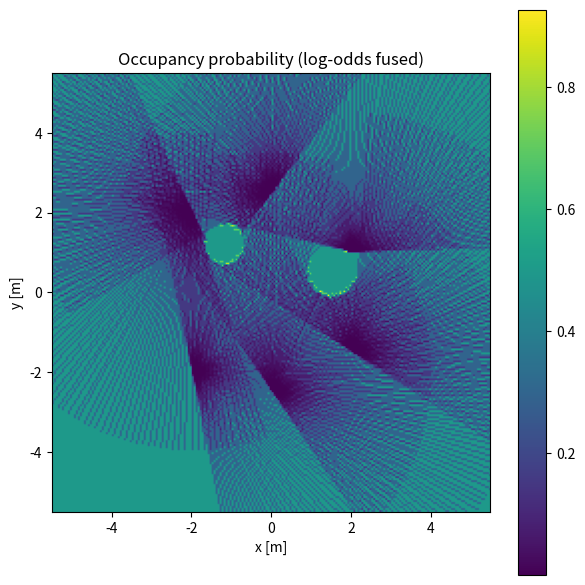

Here is the Python script that generated this plot:
"""
Chapter9_Lesson2.py
Autonomous Mobile Robots — Chapter 9, Lesson 2
Log-Odds Updates and Bayesian Cells (Occupancy Grid Mapping)

This script demonstrates a numerically stable log-odds occupancy grid update
using an inverse sensor model for a 2D range sensor (e.g., LiDAR).
"""

from __future__ import annotations
import math
from dataclasses import dataclass
from typing import Iterable, List, Tuple

import numpy as np
import matplotlib.pyplot as plt


def logit(p: float) -> float:
    """Log-odds: log(p/(1-p))."""
    p = float(np.clip(p, 1e-9, 1.0 - 1e-9))
    return math.log(p / (1.0 - p))


def logistic(l: float) -> float:
    """Inverse logit: 1/(1+exp(-l))."""
    # Stable sigmoid
    if l >= 0:
        z = math.exp(-l)
        return 1.0 / (1.0 + z)
    else:
        z = math.exp(l)
        return z / (1.0 + z)


def bresenham(x0: int, y0: int, x1: int, y1: int) -> List[Tuple[int, int]]:
    """
    Integer grid traversal between two cells.
    Returns list of (x,y) including both endpoints.
    """
    points: List[Tuple[int, int]] = []
    dx = abs(x1 - x0)
    dy = abs(y1 - y0)
    x, y = x0, y0
    sx = 1 if x1 >= x0 else -1
    sy = 1 if y1 >= y0 else -1

    if dy <= dx:
        err = dx // 2
        while x != x1:
            points.append((x, y))
            err -= dy
            if err < 0:
                y += sy
                err += dx
            x += sx
        points.append((x1, y1))
    else:
        err = dy // 2
        while y != y1:
            points.append((x, y))
            err -= dx
            if err < 0:
                x += sx
                err += dy
            y += sy
        points.append((x1, y1))
    return points


@dataclass
class OccupancyGridLogOdds:
    """
    Log-odds occupancy grid.

    Coordinate conventions:
      - Map indices (ix, iy) refer to cell centers.
      - World coordinates (x, y) in meters.
      - origin is world coordinate of map cell (0,0) center.
    """
    width: int
    height: int
    resolution: float  # meters/cell
    origin_x: float = 0.0
    origin_y: float = 0.0

    def __post_init__(self) -> None:
        self.log_odds = np.zeros((self.height, self.width), dtype=np.float32)

    def world_to_map(self, x: float, y: float) -> Tuple[int, int]:
        ix = int(round((x - self.origin_x) / self.resolution))
        iy = int(round((y - self.origin_y) / self.resolution))
        return ix, iy

    def in_bounds(self, ix: int, iy: int) -> bool:
        return 0 <= ix < self.width and 0 <= iy < self.height

    def update_cell(self, ix: int, iy: int, delta_l: float, l_min: float, l_max: float) -> None:
        if not self.in_bounds(ix, iy):
            return
        self.log_odds[iy, ix] = float(np.clip(self.log_odds[iy, ix] + delta_l, l_min, l_max))

    def update_scan(
        self,
        pose_xytheta: Tuple[float, float, float],
        angles: np.ndarray,
        ranges: np.ndarray,
        range_max: float,
        p0: float = 0.5,
        p_occ: float = 0.7,
        p_free: float = 0.3,
        l_min: float = -10.0,
        l_max: float = 10.0,
    ) -> None:
        """
        Update log-odds with a single scan using a classic inverse sensor model:
          - cells along the beam up to (range - 1 cell) are "free"
          - the endpoint cell at the measured range is "occupied" if range < range_max
          - if range == range_max (no return), mark along the ray as free but no occupied endpoint

        Additive log-odds update:
          l_t = l_{t-1} + logit(p(m|z,x)) - logit(p0)
        """
        x, y, th = pose_xytheta
        l0 = logit(p0)
        l_occ = logit(p_occ) - l0
        l_free = logit(p_free) - l0

        start_ix, start_iy = self.world_to_map(x, y)

        for a, r in zip(angles, ranges):
            # Clamp invalid
            if not np.isfinite(r) or r <= 0.0:
                continue
            r_eff = min(float(r), float(range_max))
            # Beam endpoint in world
            bx = x + r_eff * math.cos(th + float(a))
            by = y + r_eff * math.sin(th + float(a))
            end_ix, end_iy = self.world_to_map(bx, by)

            ray = bresenham(start_ix, start_iy, end_ix, end_iy)
            if len(ray) == 0:
                continue

            # Free cells along the ray excluding the last cell
            for (ix, iy) in ray[:-1]:
                self.update_cell(ix, iy, l_free, l_min, l_max)

            # Occupied endpoint if we actually hit something
            if float(r) < float(range_max) - 1e-9:
                ix, iy = ray[-1]
                self.update_cell(ix, iy, l_occ, l_min, l_max)

    def as_probability(self) -> np.ndarray:
        # vectorize stable sigmoid
        v = np.vectorize(logistic)
        return v(self.log_odds)


def demo() -> None:
    # Map
    grid = OccupancyGridLogOdds(width=220, height=220, resolution=0.05, origin_x=-5.5, origin_y=-5.5)

    # Simulated robot poses and scans around a simple obstacle arrangement
    poses = [
        (-2.0, -2.0, 0.2),
        (0.0, -2.5, 0.6),
        (2.0, -1.5, 1.0),
        (2.0, 1.0, 1.6),
        (0.0, 2.5, 2.5),
        (-2.0, 2.0, -2.7),
    ]

    # Angles for a coarse scan
    angles = np.linspace(-math.pi / 2, math.pi / 2, 121)
    range_max = 6.0

    # Synthetic environment: two circular obstacles
    obstacles = [
        (1.5, 0.5, 0.6),   # (cx, cy, radius)
        (-1.2, 1.2, 0.5),
    ]

    def raycast(pose, a) -> float:
        x, y, th = pose
        dx = math.cos(th + a)
        dy = math.sin(th + a)
        # step along ray
        step = 0.02
        t = 0.0
        while t <= range_max:
            px = x + t * dx
            py = y + t * dy
            # collision check
            hit = False
            for (cx, cy, rr) in obstacles:
                if (px - cx) ** 2 + (py - cy) ** 2 <= rr ** 2:
                    hit = True
                    break
            if hit:
                # add a touch of noise
                return max(0.05, t + np.random.normal(0, 0.03))
            t += step
        return range_max  # no return

    np.random.seed(7)
    for pose in poses:
        ranges = np.array([raycast(pose, float(a)) for a in angles], dtype=np.float32)
        grid.update_scan(pose, angles, ranges, range_max=range_max)

    P = grid.as_probability()

    plt.figure(figsize=(6.2, 6.0))
    plt.imshow(P, origin="lower", extent=[grid.origin_x, grid.origin_x + grid.width * grid.resolution,
                                         grid.origin_y, grid.origin_y + grid.height * grid.resolution])
    plt.title("Occupancy probability (log-odds fused)")
    plt.xlabel("x [m]")
    plt.ylabel("y [m]")
    plt.colorbar()
    plt.tight_layout()
    plt.show()


if __name__ == "__main__":
    demo()
